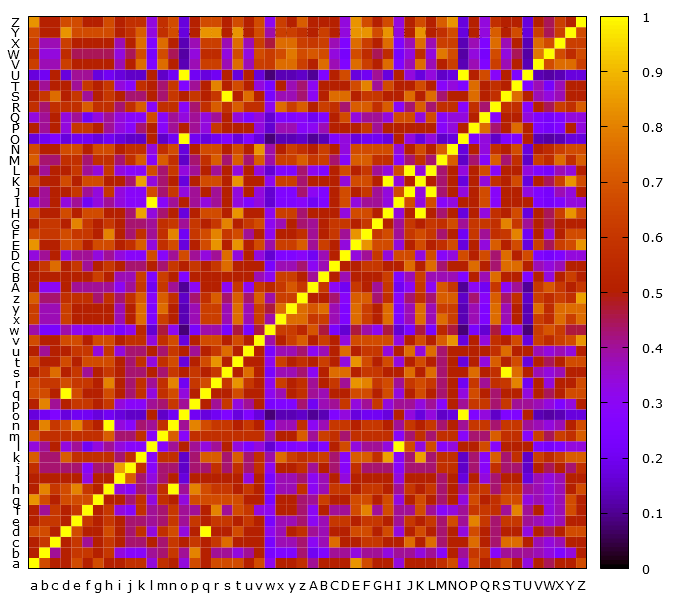

Data behind this chart, as committed beside it:
, a, b, c, d, e, f, g, h, i, j, k, l, m, n, o, p, q, r, s, t, u, v, w
a, 1.0, 0.6667, 0.5, 0.5, 0.6667, 0.5, 0.6667, 0.5, 0.5, 0.5714, 0.5714, 0.3333, 0.5714, 0.5, 0.3333, 0.6667, 0.5, 0.6667, 0.6667, 0.6667, 0.5, 0.6667, 0.3077
b, 0.5, 1.0, 0.4, 0.5, 0.6, 0.6, 0.5, 0.6, 0.3333, 0.2857, 0.2857, 0.4, 0.4286, 0.6, 0.4, 0.8, 0.5, 0.4, 0.4, 0.3333, 0.4, 0.5, 0.2308
c, 0.5, 0.6, 1.0, 0.5, 0.6, 0.4, 0.5, 0.6, 0.5, 0.4286, 0.4286, 0.5, 0.4286, 0.6, 0.5, 0.6, 0.5, 0.6, 0.75, 0.5, 0.5, 0.5, 0.2308
d, 0.6667, 0.6667, 0.5, 1.0, 0.6667, 0.5, 0.5, 0.6667, 0.5, 0.4286, 0.5714, 0.3333, 0.5714, 0.6667, 0.3333, 0.5, 1.0, 0.5, 0.5, 0.6667, 0.5, 0.5, 0.3077
e, 0.5, 0.6, 0.6, 0.5, 1.0, 0.6, 0.5, 0.6, 0.5, 0.4286, 0.4286, 0.4, 0.4286, 0.6, 0.4, 0.6, 0.5, 0.6, 0.6, 0.5, 0.6, 0.5, 0.2308
f, 0.5, 0.4, 0.6, 0.5, 0.6, 1.0, 0.5, 0.6, 0.3333, 0.2857, 0.5714, 0.4, 0.4286, 0.6, 0.4, 0.4, 0.5, 0.8, 0.4, 0.6667, 0.6, 0.3333, 0.3077
g, 0.8333, 0.6667, 0.5, 0.6667, 0.6667, 0.6667, 1.0, 0.5, 0.5, 0.4286, 0.5714, 0.3333, 0.5714, 0.5, 0.3333, 0.6667, 0.6667, 0.6667, 0.6667, 0.6667, 0.5, 0.5, 0.2308
h, 0.5, 0.8, 0.6, 0.6667, 0.8, 0.6, 0.5, 1.0, 0.3333, 0.2857, 0.4286, 0.4, 0.5714, 1.0, 0.4, 0.8, 0.6667, 0.6, 0.6, 0.5, 0.6, 0.5, 0.2308
i, 0.5, 0.5, 0.5, 0.5, 0.5, 0.3333, 0.5, 0.5, 1.0, 0.7143, 0.4286, 0.3333, 0.4286, 0.5, 0.1667, 0.5, 0.5, 0.5, 0.5, 0.5, 0.3333, 0.5, 0.2308
j, 0.5714, 0.4286, 0.4286, 0.4286, 0.4286, 0.2857, 0.4286, 0.4286, 0.8571, 1.0, 0.5714, 0.2857, 0.4286, 0.4286, 0.1429, 0.4286, 0.4286, 0.5714, 0.4286, 0.5714, 0.4286, 0.5714, 0.3077
k, 0.7143, 0.4286, 0.4286, 0.7143, 0.5714, 0.5714, 0.5714, 0.5714, 0.4286, 0.5714, 1.0, 0.2857, 0.5714, 0.5714, 0.1429, 0.4286, 0.7143, 0.7143, 0.4286, 0.7143, 0.4286, 0.5714, 0.3846
l, 0.3333, 0.4, 0.5, 0.3333, 0.4, 0.2, 0.3333, 0.4, 0.3333, 0.2857, 0.2857, 1.0, 0.2857, 0.4, 0.5, 0.4, 0.3333, 0.4, 0.5, 0.3333, 0.25, 0.3333, 0.1538
m, 0.7143, 0.5714, 0.5714, 0.5714, 0.5714, 0.5714, 0.5714, 0.7143, 0.4286, 0.4286, 0.5714, 0.2857, 1.0, 0.7143, 0.2857, 0.5714, 0.5714, 0.5714, 0.5714, 0.5714, 0.5714, 0.5714, 0.3846
n, 0.5, 0.8, 0.6, 0.6667, 0.8, 0.6, 0.5, 1.0, 0.3333, 0.2857, 0.4286, 0.4, 0.5714, 1.0, 0.4, 0.8, 0.6667, 0.6, 0.6, 0.5, 0.6, 0.5, 0.2308
o, 0.1667, 0.2, 0.25, 0.1667, 0.2, 0.2, 0.1667, 0.2, 0.1667, 0.1429, 0.1429, 0.5, 0.1429, 0.2, 1.0, 0.2, 0.1667, 0.2, 0.25, 0.1667, 0.25, 0.1667, 0.07692
p, 0.5, 0.8, 0.4, 0.5, 0.6, 0.6, 0.5, 0.6, 0.3333, 0.2857, 0.2857, 0.4, 0.4286, 0.6, 0.4, 1.0, 0.5, 0.4, 0.6, 0.3333, 0.4, 0.5, 0.2308
q, 0.6667, 0.6667, 0.5, 1.0, 0.6667, 0.5, 0.5, 0.6667, 0.5, 0.4286, 0.5714, 0.3333, 0.5714, 0.6667, 0.3333, 0.5, 1.0, 0.5, 0.5, 0.6667, 0.5, 0.5, 0.3077
r, 0.6667, 0.6, 0.6, 0.6667, 0.6, 0.6, 0.5, 0.8, 0.5, 0.4286, 0.5714, 0.4, 0.5714, 0.8, 0.2, 0.6, 0.6667, 1.0, 0.6, 0.8333, 0.6, 0.5, 0.3077
s, 0.5, 0.6, 0.75, 0.5, 0.6, 0.4, 0.5, 0.6, 0.5, 0.4286, 0.4286, 0.5, 0.4286, 0.6, 0.5, 0.6, 0.5, 0.6, 1.0, 0.5, 0.75, 0.5, 0.2308
t, 0.6667, 0.5, 0.5, 0.6667, 0.5, 0.6667, 0.6667, 0.6667, 0.5, 0.4286, 0.5714, 0.3333, 0.5714, 0.6667, 0.1667, 0.5, 0.6667, 0.8333, 0.5, 1.0, 0.5, 0.5, 0.3077
u, 0.5, 0.4, 0.5, 0.5, 0.6, 0.6, 0.3333, 0.6, 0.3333, 0.4286, 0.4286, 0.5, 0.4286, 0.6, 0.5, 0.4, 0.5, 0.6, 0.75, 0.5, 1.0, 0.5, 0.2308
v, 0.6667, 0.5, 0.5, 0.6667, 0.6667, 0.5, 0.6667, 0.6667, 0.5, 0.5714, 0.5714, 0.3333, 0.5714, 0.6667, 0.1667, 0.5, 0.6667, 0.6667, 0.5, 0.6667, 0.5, 1.0, 0.3846
w, 0.3846, 0.2308, 0.2308, 0.3846, 0.3077, 0.3077, 0.3077, 0.3077, 0.2308, 0.3077, 0.5385, 0.1538, 0.4615, 0.3077, 0.07692, 0.2308, 0.3846, 0.3846, 0.2308, 0.4615, 0.2308, 0.4615, 1.0
x, 0.625, 0.375, 0.375, 0.625, 0.5, 0.5, 0.5, 0.5, 0.375, 0.5, 0.75, 0.25, 0.625, 0.5, 0.125, 0.375, 0.625, 0.625, 0.375, 0.75, 0.375, 0.625, 0.3846
y, 0.625, 0.375, 0.375, 0.625, 0.5, 0.5, 0.5, 0.5, 0.375, 0.5, 0.75, 0.25, 0.75, 0.5, 0.125, 0.375, 0.625, 0.625, 0.375, 0.75, 0.375, 0.625, 0.4615
z, 0.7143, 0.4286, 0.4286, 0.5714, 0.5714, 0.5714, 0.4286, 0.5714, 0.4286, 0.5714, 0.7143, 0.2857, 0.7143, 0.5714, 0.1429, 0.4286, 0.5714, 0.7143, 0.4286, 0.7143, 0.4286, 0.7143, 0.3846
A, 0.5, 0.3, 0.3, 0.5, 0.4, 0.4, 0.4, 0.4, 0.3, 0.4, 0.6, 0.2, 0.6, 0.4, 0.1, 0.3, 0.5, 0.5, 0.3, 0.6, 0.3, 0.6, 0.5385
B, 0.5, 0.5, 0.5, 0.5, 0.5, 0.5, 0.625, 0.5, 0.375, 0.375, 0.625, 0.25, 0.625, 0.5, 0.25, 0.5, 0.5, 0.5, 0.5, 0.5, 0.5, 0.375, 0.3077
C, 0.5, 0.6, 0.75, 0.5, 0.6, 0.4, 0.5, 0.6, 0.5, 0.4286, 0.4286, 0.5, 0.4286, 0.6, 0.5, 0.6, 0.5, 0.6, 0.75, 0.5, 0.5, 0.5, 0.2308
D, 0.3333, 0.4, 0.5, 0.3333, 0.4, 0.4, 0.3333, 0.4, 0.3333, 0.2857, 0.2857, 0.6667, 0.2857, 0.4, 0.6667, 0.4, 0.3333, 0.4, 0.75, 0.3333, 0.5, 0.3333, 0.1538
E, 0.8333, 0.5, 0.5, 0.6667, 0.6667, 0.5, 0.6667, 0.6667, 0.5, 0.5714, 0.7143, 0.3333, 0.5714, 0.6667, 0.1667, 0.5, 0.6667, 0.8333, 0.5, 0.8333, 0.5, 0.6667, 0.3846
F, 0.6667, 0.6, 0.6, 0.6667, 0.6, 0.6, 0.5, 0.8, 0.5, 0.4286, 0.5714, 0.4, 0.5714, 0.8, 0.2, 0.6, 0.6667, 0.8, 0.6, 0.6667, 0.4, 0.5, 0.3077
G, 0.5, 0.6, 0.6, 0.5, 0.8, 0.6, 0.5, 0.6, 0.5, 0.4286, 0.4286, 0.4, 0.5714, 0.6, 0.4, 0.6, 0.5, 0.6, 0.8, 0.5, 0.6, 0.6667, 0.3077
H, 0.6667, 0.5, 0.5, 0.6667, 0.5, 0.6667, 0.6667, 0.5, 0.5, 0.4286, 0.8571, 0.3333, 0.4286, 0.5, 0.1667, 0.5, 0.6667, 0.6667, 0.5, 0.8333, 0.5, 0.5, 0.3077
I, 0.3333, 0.4, 0.5, 0.3333, 0.4, 0.2, 0.3333, 0.4, 0.3333, 0.2857, 0.2857, 1.0, 0.2857, 0.4, 0.5, 0.4, 0.3333, 0.4, 0.5, 0.3333, 0.25, 0.3333, 0.1538
J, 0.5, 0.4, 0.5, 0.5, 0.6, 0.4, 0.3333, 0.6, 0.3333, 0.2857, 0.2857, 0.6667, 0.4286, 0.6, 0.3333, 0.4, 0.5, 0.4, 0.5, 0.3333, 0.5, 0.3333, 0.1538
K, 0.6667, 0.5, 0.5, 0.6667, 0.5, 0.6667, 0.6667, 0.5, 0.5, 0.4286, 0.8571, 0.3333, 0.4286, 0.5, 0.1667, 0.5, 0.6667, 0.6667, 0.5, 0.8333, 0.5, 0.5, 0.3077
L, 0.5, 0.4, 0.5, 0.5, 0.6, 0.4, 0.3333, 0.6, 0.3333, 0.2857, 0.2857, 0.6667, 0.4286, 0.6, 0.3333, 0.4, 0.5, 0.4, 0.5, 0.3333, 0.5, 0.3333, 0.1538
M, 0.7143, 0.4286, 0.4286, 0.5714, 0.5714, 0.4286, 0.5714, 0.5714, 0.4286, 0.5714, 0.7143, 0.2857, 0.7143, 0.5714, 0.1429, 0.4286, 0.5714, 0.7143, 0.4286, 0.7143, 0.4286, 0.7143, 0.3846
N, 0.6667, 0.5, 0.5, 0.6667, 0.6667, 0.5, 0.6667, 0.6667, 0.5, 0.5714, 0.5714, 0.3333, 0.5714, 0.6667, 0.1667, 0.5, 0.6667, 0.6667, 0.5, 0.6667, 0.5, 0.8333, 0.3846
O, 0.1667, 0.2, 0.25, 0.1667, 0.2, 0.2, 0.1667, 0.2, 0.1667, 0.1429, 0.1429, 0.5, 0.1429, 0.2, 1.0, 0.2, 0.1667, 0.2, 0.25, 0.1667, 0.25, 0.1667, 0.07692
P, 0.5, 0.4, 0.5, 0.3333, 0.6, 0.6, 0.5, 0.4, 0.3333, 0.2857, 0.4286, 0.5, 0.2857, 0.4, 0.5, 0.4, 0.3333, 0.6, 0.5, 0.5, 0.5, 0.3333, 0.1538
Q, 0.3333, 0.4, 0.5, 0.3333, 0.4, 0.2, 0.3333, 0.4, 0.3333, 0.2857, 0.2857, 0.6667, 0.2857, 0.4, 0.3333, 0.4, 0.3333, 0.4, 0.5, 0.3333, 0.25, 0.3333, 0.1538
R, 0.5714, 0.4286, 0.5714, 0.5714, 0.5714, 0.7143, 0.5714, 0.5714, 0.4286, 0.5714, 0.7143, 0.2857, 0.5714, 0.5714, 0.2857, 0.4286, 0.5714, 0.7143, 0.5714, 0.7143, 0.5714, 0.5714, 0.3077
S, 0.5, 0.6, 0.75, 0.5, 0.6, 0.4, 0.5, 0.6, 0.5, 0.4286, 0.4286, 0.5, 0.4286, 0.6, 0.5, 0.6, 0.5, 0.6, 1.0, 0.5, 0.75, 0.5, 0.2308
T, 0.5, 0.4, 0.5, 0.5, 0.4, 0.6, 0.5, 0.6, 0.3333, 0.2857, 0.5714, 0.5, 0.4286, 0.6, 0.25, 0.4, 0.5, 0.8, 0.5, 0.6667, 0.5, 0.3333, 0.2308
U, 0.1667, 0.2, 0.5, 0.1667, 0.4, 0.4, 0.1667, 0.2, 0.1667, 0.1429, 0.1429, 0.5, 0.1429, 0.2, 1.0, 0.2, 0.1667, 0.2, 0.5, 0.1667, 0.5, 0.1667, 0.07692
V, 0.625, 0.375, 0.375, 0.625, 0.5, 0.5, 0.5, 0.5, 0.375, 0.5, 0.75, 0.25, 0.75, 0.5, 0.125, 0.375, 0.625, 0.625, 0.375, 0.75, 0.375, 0.625, 0.6154
W, 0.5556, 0.3333, 0.3333, 0.5556, 0.4444, 0.4444, 0.4444, 0.4444, 0.3333, 0.4444, 0.6667, 0.2222, 0.6667, 0.4444, 0.1111, 0.3333, 0.5556, 0.5556, 0.3333, 0.6667, 0.3333, 0.6667, 0.6154
X, 0.625, 0.375, 0.375, 0.625, 0.5, 0.5, 0.5, 0.5, 0.375, 0.5, 0.75, 0.25, 0.75, 0.5, 0.125, 0.375, 0.625, 0.625, 0.375, 0.75, 0.375, 0.625, 0.4615
Y, 0.6667, 0.5, 0.5, 0.8333, 0.6667, 0.6667, 0.6667, 0.6667, 0.5, 0.5714, 0.7143, 0.3333, 0.5714, 0.6667, 0.1667, 0.5, 0.8333, 0.8333, 0.5, 0.8333, 0.5, 0.6667, 0.3846
Z, 0.8333, 0.5, 0.5, 0.6667, 0.6667, 0.5, 0.5, 0.6667, 0.5, 0.5714, 0.5714, 0.3333, 0.5714, 0.6667, 0.1667, 0.5, 0.6667, 0.6667, 0.5, 0.6667, 0.5, 0.6667, 0.3077
